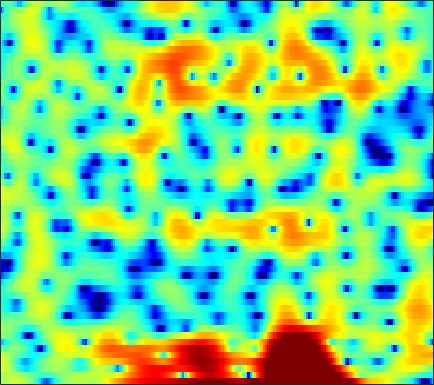

Source data for this figure (header and first rows):
0.72893, 1.2507, 1.8385, 2.3003, 2.5601, 2.7839, 2.884, 2.8794, 2.7522, 2.5201, 2.1583, 1.8015, 1.1851, 0.42705, -0.2699, -1.3963, -2.7859, -4.0434, -6.06, -8.4249, -10.609, -11.195, -9.8824, -7.5894
1.13, 1.368, 1.609, 1.756, 1.8, 1.784, 1.681, 1.556, 1.321, 1.032, 0.6982, 0.4214, 0.01619, -0.4185, -0.7594, -1.231, -1.7, -2.027, -2.408, -2.687, -2.813, -2.784, -2.583, -2.224
3.634, 3.32, 2.796, 2.149, 1.567, 0.6546, -0.4296, -1.351, -2.692, -4.065, -5.256, -5.828, -5.927, -5.355, -4.695, -3.714, -2.769, -2.127, -1.375, -0.7327, -0.19, 0.1632, 0.5669, 0.8878
3.777, 3.354, 2.669, 1.85, 1.128, -0.006198, -1.354, -2.508, -4.226, -6.06, -7.652, -8.309, -8.136, -7.044, -6.02, -4.675, -3.456, -2.643, -1.684, -0.8563, -0.1483, 0.3259, 0.8808, 1.335
2.694, 2.332, 1.84, 1.34, 0.9497, 0.3904, -0.205, -0.6674, -1.299, -1.925, -2.52, -2.939, -3.44, -3.877, -4.155, -4.446, -4.574, -4.522, -4.199, -3.587, -2.74, -2.003, -0.9788, 0.0005428
-1.893, -1.798, -1.294, -0.7002, -0.3196, 0.01531, 0.141, 0.1031, -0.1236, -0.5154, -1.062, -1.588, -2.468, -3.599, -4.692, -6.689, -9.747, -13.53, -27.14, -16.06, -8.765, -5.562, -2.503, -0.2462
-7.789, -6.237, -4.146, -2.69, -1.987, -1.471, -1.343, -1.464, -1.87, -2.474, -3.19, -3.734, -4.36, -4.775, -4.944, -5.009, -4.878, -4.634, -4.062, -3.177, -2.021, -1.046, 0.2637, 1.493
0.4925, 0.269, 0.03002, -0.2205, -0.4754, -0.9668, -1.725, -2.516, -3.957, -6.005, -9.024, -12.45, -20.92, -19.73, -13.47, -8.874, -5.983, -4.369, -2.664, -1.282, -0.1339, 0.6175, 1.497, 2.236
1.3, 1.136, 0.8849, 0.5872, 0.3151, -0.1321, -0.6983, -1.197, -1.96, -2.817, -3.675, -4.23, -4.657, -4.546, -4.121, -3.258, -2.248, -1.505, -0.598, 0.1756, 0.8061, 1.181, 1.555, 1.789
-0.206, -0.1086, -0.0489, -0.04772, -0.08822, -0.1681, -0.2666, -0.3398, -0.421, -0.472, -0.46, -0.4055, -0.263, -0.03585, 0.1827, 0.5076, 0.8508, 1.092, 1.36, 1.536, 1.597, 1.549, 1.343, 0.96
-2.222, -1.94, -1.748, -1.707, -1.739, -1.785, -1.764, -1.666, -1.39, -0.9508, -0.389, 0.075, 0.6973, 1.284, 1.689, 2.15, 2.506, 2.694, 2.829, 2.81, 2.623, 2.356, 1.805, 1.002
-3.346, -3.341, -3.681, -4.449, -5.321, -6.842, -8.423, -8.988, -7.951, -5.676, -3.393, -1.911, -0.27, 1.017, 1.781, 2.577, 3.141, 3.424, 3.63, 3.647, 3.475, 3.223, 2.721, 2.022
-3.548, -3.667, -4.107, -4.962, -5.928, -7.739, -9.884, -10.86, -9.551, -6.612, -3.895, -2.247, -0.5078, 0.8045, 1.557, 2.3, 2.791, 3.022, 3.169, 3.164, 3.026, 2.849, 2.522, 2.095
-3.61, -3.286, -2.977, -2.778, -2.68, -2.567, -2.37, -2.122, -1.611, -0.909, -0.1336, 0.443, 1.12, 1.637, 1.901, 2.072, 2.052, 1.928, 1.646, 1.306, 0.9795, 0.7824, 0.5988, 0.4928
-4.158, -3.366, -2.43, -1.597, -1.029, -0.3186, 0.3313, 0.7939, 1.381, 1.912, 2.34, 2.584, 2.772, 2.755, 2.586, 2.114, 1.308, 0.4607, -1.013, -2.829, -4.592, -5.314, -4.879, -3.483
-6.467, -5.443, -4.135, -2.902, -2.032, -0.9331, 0.08032, 0.7818, 1.619, 2.312, 2.855, 3.137, 3.323, 3.262, 3.026, 2.417, 1.399, 0.3074, -1.708, -4.586, -8.362, -10.39, -8.443, -5.114
-11.84, -10.54, -8.921, -7.371, -6.192, -4.637, -3.106, -2.019, -0.6996, 0.4342, 1.376, 1.934, 2.469, 2.763, 2.821, 2.68, 2.312, 1.902, 1.227, 0.5052, -0.1175, -0.4232, -0.5579, -0.4387
-16.39, -16.12, -15.96, -15.13, -13.48, -10.54, -7.586, -5.624, -3.398, -1.562, -0.0866, 0.8061, 1.748, 2.429, 2.787, 3.071, 3.161, 3.119, 2.942, 2.664, 2.309, 2.01, 1.58, 1.102
-14.3, -15.65, -18.49, -20.44, -17.68, -12.76, -8.876, -6.586, -4.11, -2.111, -0.4844, 0.5259, 1.638, 2.503, 3.004, 3.49, 3.779, 3.873, 3.839, 3.631, 3.259, 2.865, 2.176, 1.29
-7.869, -8.141, -8.339, -8.184, -7.758, -6.828, -5.625, -4.635, -3.259, -1.919, -0.6682, 0.2122, 1.27, 2.168, 2.722, 3.301, 3.683, 3.84, 3.874, 3.701, 3.324, 2.903, 2.141, 1.138
-3.649, -3.923, -4.295, -4.665, -4.911, -5.13, -5.135, -4.923, -4.288, -3.263, -2.026, -1.039, 0.2139, 1.324, 2.027, 2.763, 3.261, 3.48, 3.576, 3.456, 3.121, 2.741, 2.08, 1.244
-0.4878, -1.024, -1.965, -3.195, -4.396, -6.459, -9.216, -11.39, -11.75, -8.441, -4.972, -2.886, -0.6977, 0.9453, 1.889, 2.812, 3.401, 3.639, 3.705, 3.517, 3.1, 2.658, 1.937, 1.101
1.957, 1.35, 0.3197, -1.002, -2.213, -4.189, -6.492, -8.029, -8.29, -6.17, -3.526, -1.754, 0.1793, 1.672, 2.516, 3.315, 3.747, 3.845, 3.672, 3.165, 2.356, 1.567, 0.3261, -1.033
2.834, 2.394, 1.646, 0.7087, -0.04663, -1.045, -1.838, -2.166, -2.157, -1.624, -0.6402, 0.1928, 1.323, 2.315, 2.912, 3.436, 3.618, 3.506, 3.017, 2.088, 0.6611, -0.7803, -3.305, -6.6
2.792, 2.57, 1.932, 0.8842, -0.1434, -1.817, -3.664, -4.755, -4.972, -3.606, -1.629, -0.2386, 1.367, 2.571, 3.224, 3.763, 3.921, 3.779, 3.253, 2.297, 0.8612, -0.563, -3.054, -6.288
1.914, 1.946, 1.502, 0.5155, -0.6758, -3.043, -6.674, -10.53, -12.24, -7.016, -3.154, -1.149, 0.7634, 2.062, 2.703, 3.219, 3.38, 3.294, 2.913, 2.271, 1.403, 0.6345, -0.4887, -1.617
1.603, 1.696, 1.546, 1.112, 0.6274, -0.1411, -0.8925, -1.291, -1.415, -1.063, -0.4135, 0.1437, 0.7998, 1.284, 1.515, 1.62, 1.513, 1.311, 0.886, 0.3362, -0.291, -0.776, -1.365, -1.845
2.547, 2.545, 2.445, 2.239, 2.057, 1.798, 1.542, 1.374, 1.218, 1.131, 1.084, 1.057, 0.9823, 0.82, 0.6342, 0.2678, -0.2437, -0.7318, -1.502, -2.414, -3.398, -4.11, -4.854, -5.165
3.473, 3.335, 3.139, 2.945, 2.808, 2.643, 2.483, 2.363, 2.166, 1.93, 1.63, 1.331, 0.8749, 0.324, -0.1514, -0.859, -1.68, -2.404, -3.57, -5.104, -7.217, -9.39, -13.38, -16.02
3.485, 3.06, 2.586, 2.311, 2.226, 2.246, 2.345, 2.407, 2.371, 2.162, 1.73, 1.245, 0.4063, -0.6042, -1.419, -2.464, -3.291, -3.78, -4.36, -5.044, -6.06, -7.08, -8.543, -8.924
1.474, 0.02784, -1.861, -2.729, -2.233, -0.7631, 0.6684, 1.448, 2.071, 2.163, 1.729, 1.069, -0.4035, -2.621, -4.879, -8.572, -10.41, -8.76, -5.927, -3.905, -2.6, -1.897, -1.135, -0.4156
-1.607, -4.037, -8.881, -12.68, -9.021, -4.403, -1.575, -0.2325, 0.8181, 1.208, 1.014, 0.4817, -0.7248, -2.567, -4.366, -6.969, -7.959, -6.859, -4.522, -2.494, -0.9365, -0.01673, 0.9829, 1.802
-1.715, -2.188, -2.647, -2.693, -2.369, -1.611, -0.7835, -0.223, 0.293, 0.531, 0.4849, 0.2462, -0.2139, -0.8307, -1.303, -1.794, -2.021, -1.954, -1.621, -1.105, -0.5167, -0.07346, 0.4873, 1.017
-2.483, -1.993, -1.353, -0.7682, -0.3451, 0.1705, 0.5827, 0.8121, 1.01, 1.039, 0.9182, 0.7558, 0.4474, 0.08817, -0.1776, -0.4945, -0.7635, -0.9095, -1.044, -1.099, -1.073, -0.9944, -0.8022, -0.513
-3.812, -2.175, -0.5452, 0.6399, 1.274, 1.85, 2.186, 2.276, 2.216, 1.973, 1.581, 1.239, 0.7143, 0.2195, -0.1215, -0.543, -0.9172, -1.225, -1.69, -2.277, -2.971, -3.486, -3.93, -3.791
-1.435, 0.03383, 1.538, 2.599, 3.133, 3.537, 3.613, 3.463, 2.972, 2.189, 1.14, 0.1986, -1.065, -2.119, -2.605, -2.806, -2.74, -2.744, -3.061, -3.969, -5.784, -8.127, -13.92, -18.72
1.758, 2.37, 3.091, 3.598, 3.83, 3.906, 3.655, 3.244, 2.342, 0.9528, -1.092, -3.215, -7.32, -13.93, -16.26, -10.25, -6.623, -5.073, -4.025, -3.804, -4.214, -4.824, -5.604, -5.479
1.863, 2.205, 2.592, 2.868, 2.968, 2.92, 2.64, 2.243, 1.453, 0.3011, -1.251, -2.686, -4.807, -6.62, -7.103, -6.362, -4.993, -4.057, -3.092, -2.442, -2.03, -1.795, -1.509, -1.143
0.2165, 0.5702, 1.002, 1.37, 1.563, 1.687, 1.651, 1.496, 1.125, 0.5765, -0.08962, -0.6406, -1.339, -1.899, -2.155, -2.256, -2.134, -1.938, -1.607, -1.254, -0.9092, -0.6541, -0.3205, -0.02718
-2.487, -1.852, -0.985, -0.2146, 0.2671, 0.7601, 1.059, 1.173, 1.158, 0.9865, 0.7035, 0.4378, 0.01958, -0.3976, -0.6781, -0.9929, -1.197, -1.252, -1.188, -0.9877, -0.673, -0.4005, -0.0125, 0.3478
-6.749, -4.898, -2.867, -1.344, -0.4671, 0.4289, 1.029, 1.333, 1.545, 1.562, 1.374, 1.127, 0.6323, -0.00863, -0.5769, -1.391, -2.139, -2.546, -2.728, -2.405, -1.702, -1.079, -0.25, 0.4885
-7.16, -4.936, -2.776, -1.217, -0.322, 0.5748, 1.244, 1.593, 1.921, 2.047, 1.934, 1.658, 1.047, 0.02681, -1.07, -3.09, -5.958, -8.668, -10.81, -8.075, -4.687, -2.722, -0.8103, 0.512
-2.268, -1.892, -1.402, -1.013, -0.7386, -0.3856, 0.07682, 0.4807, 1.022, 1.48, 1.767, 1.782, 1.487, 0.755, -0.12, -1.815, -4.142, -6.104, -7.473, -5.833, -3.354, -1.828, -0.2952, 0.7246
-0.4139, -0.8864, -1.75, -2.95, -4.047, -5.194, -5.08, -3.935, -2.021, -0.3154, 0.9388, 1.599, 2.047, 2.143, 2.011, 1.642, 1.16, 0.8325, 0.5706, 0.5447, 0.6617, 0.7655, 0.7904, 0.6511
0.03135, -0.6775, -2.123, -4.422, -7.116, -13.21, -14.26, -8.786, -4.059, -1.215, 0.614, 1.56, 2.43, 2.953, 3.172, 3.304, 3.297, 3.233, 3.071, 2.772, 2.292, 1.774, 0.7386, -0.7955
-0.6049, -0.7418, -1.158, -1.708, -2.181, -2.587, -2.478, -1.966, -1.044, -0.09338, 0.6835, 1.111, 1.559, 1.869, 2.068, 2.314, 2.55, 2.685, 2.754, 2.645, 2.269, 1.739, 0.635, -1.109
-2.467, -1.818, -1.146, -0.7057, -0.4646, -0.2072, -0.02935, 0.04924, 0.08887, -0.01362, -0.318, -0.6798, -1.308, -1.843, -1.963, -1.573, -0.7003, 0.04448, 0.9197, 1.54, 1.831, 1.822, 1.556, 1.04
-4.519, -3.193, -1.839, -0.879, -0.3424, 0.1346, 0.3852, 0.387, 0.1453, -0.4811, -1.625, -2.949, -5.77, -10.74, -16.4, -11.64, -5.846, -3.195, -0.8409, 0.6344, 1.531, 1.942, 2.209, 2.282
-5.028, -3.81, -2.511, -1.483, -0.8765, -0.2722, 0.1257, 0.2806, 0.2677, -0.07887, -0.8093, -1.623, -3.015, -4.484, -5.077, -4.478, -2.784, -1.474, -0.03683, 0.9855, 1.609, 1.872, 1.995, 1.948
-4.79, -4.131, -3.363, -2.664, -2.131, -1.414, -0.7143, -0.2042, 0.3373, 0.7228, 0.9355, 0.9647, 0.949, 0.932, 0.9691, 1.147, 1.436, 1.669, 1.893, 1.945, 1.783, 1.478, 0.8852, 0.09891
-5.061, -5.28, -5.721, -6.03, -5.831, -4.754, -3.108, -1.843, -0.3044, 0.9581, 1.928, 2.485, 3.013, 3.367, 3.539, 3.656, 3.624, 3.501, 3.174, 2.599, 1.731, 0.8429, -0.7311, -2.865
-5.407, -6.755, -9.788, -16.29, -30.87, -13.1, -6.836, -3.933, -1.215, 0.7219, 2.122, 2.916, 3.673, 4.15, 4.349, 4.412, 4.257, 3.989, 3.427, 2.604, 1.474, 0.4068, -1.402, -3.744
-3.843, -4.589, -5.694, -6.511, -6.553, -5.486, -3.644, -2.191, -0.4316, 1.023, 2.167, 2.82, 3.466, 3.852, 3.98, 3.945, 3.695, 3.364, 2.732, 1.897, 0.8563, -0.04935, -1.412, -2.917
-2.224, -2.359, -2.421, -2.272, -2.017, -1.439, -0.6563, -0.008257, 0.8915, 1.712, 2.399, 2.808, 3.193, 3.378, 3.38, 3.203, 2.814, 2.396, 1.677, 0.802, -0.1913, -0.9884, -2.081, -3.178
-2.066, -1.899, -1.513, -1.016, -0.5703, 0.04813, 0.6826, 1.166, 1.766, 2.307, 2.756, 3.021, 3.233, 3.268, 3.165, 2.833, 2.254, 1.656, 0.6616, -0.5274, -1.801, -2.736, -3.793, -4.56
-4.523, -3.684, -2.37, -1.162, -0.3823, 0.4634, 1.145, 1.581, 2.082, 2.545, 2.968, 3.231, 3.481, 3.563, 3.478, 3.115, 2.421, 1.635, 0.1715, -1.875, -4.58, -6.969, -9.449, -8.985
-11.81, -7.01, -3.584, -1.634, -0.774, -0.09488, 0.2151, 0.3197, 0.5181, 0.8989, 1.507, 2.045, 2.748, 3.282, 3.503, 3.5, 3.106, 2.513, 1.236, -0.7217, -3.607, -6.46, -9.955, -8.386
-3.107, -2.628, -1.943, -1.609, -1.702, -2.363, -3.72, -5.174, -7.171, -7.298, -4.989, -2.977, -0.7717, 0.8011, 1.627, 2.325, 2.6, 2.564, 2.235, 1.663, 0.9534, 0.4682, 0.07127, 0.1036
